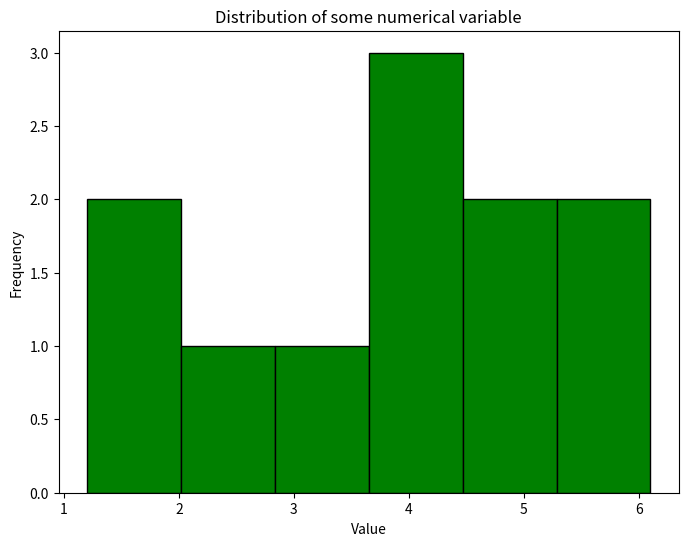

Generate this figure with matplotlib:
# -*- coding: utf-8 -*-
"""
Created on Tue Sep 10 21:45:18 2024

[redacted]
"""

# Plot a histogram showing the distribution of a numerical variable

import matplotlib.pyplot as plt

# Decimal (rational) data
data = [1.2, 2.3, 4.1, 5.6, 1.8, 4.9, 3.3, 5.2, 3.7, 4.4, 6.1]

# Plot the histogram
plt.figure(figsize=(8, 6))                                 # Set figure size
plt.hist(data, bins=6, color='green', edgecolor='black')   # 'bins' specifies the number of columns, 'edgecolor' outlines the bars
plt.title('Distribution of some numerical variable')
plt.xlabel("Value")
plt.ylabel("Frequency")
plt.show()